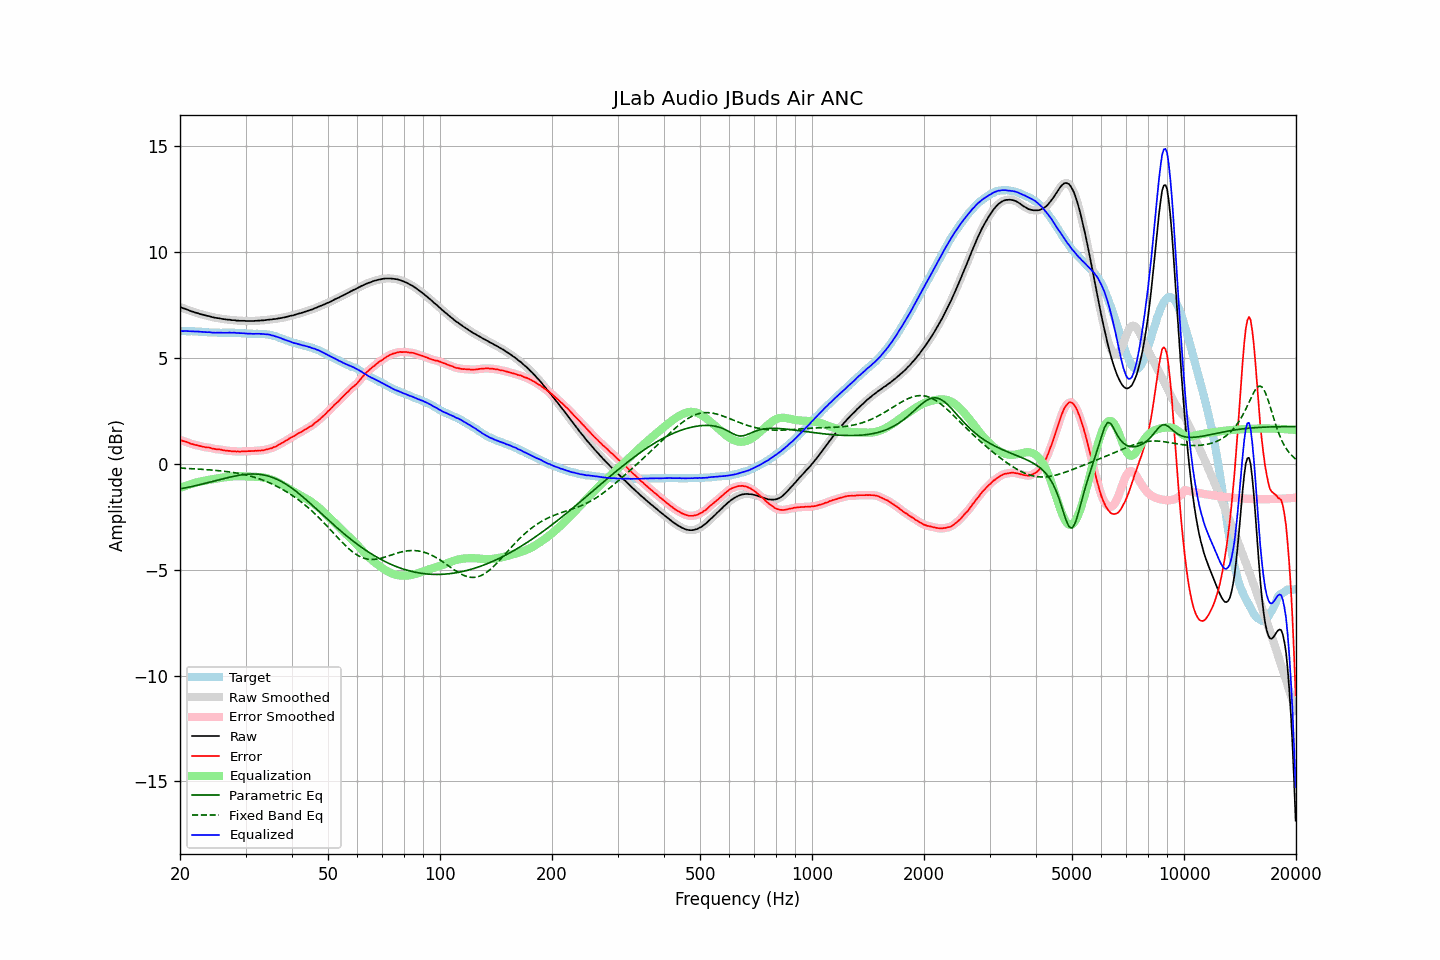

Data behind this chart, as committed beside it:
frequency, raw, error, smoothed, error_smoothed, equalization, parametric_eq, fixed_band_eq, equalized_raw, equalized_smoothed, target
20.00, 7.41, 1.13, 7.41, 1.13, -1.14, -1.18, -0.20, 6.27, 6.27, 6.27
20.20, 7.38, 1.10, 7.38, 1.11, -1.11, -1.17, -0.20, 6.27, 6.27, 6.27
20.40, 7.35, 1.07, 7.35, 1.08, -1.08, -1.15, -0.21, 6.27, 6.27, 6.27
20.61, 7.33, 1.06, 7.32, 1.06, -1.05, -1.14, -0.21, 6.28, 6.27, 6.27
20.81, 7.30, 1.04, 7.30, 1.03, -1.02, -1.12, -0.22, 6.27, 6.27, 6.26
21.02, 7.27, 1.01, 7.27, 1.00, -1.00, -1.11, -0.22, 6.27, 6.27, 6.26
21.23, 7.24, 0.98, 7.24, 0.98, -0.97, -1.09, -0.22, 6.26, 6.26, 6.26
21.44, 7.21, 0.94, 7.21, 0.95, -0.95, -1.08, -0.23, 6.26, 6.26, 6.27
21.66, 7.19, 0.93, 7.18, 0.92, -0.93, -1.06, -0.23, 6.26, 6.26, 6.26
21.87, 7.16, 0.90, 7.16, 0.90, -0.90, -1.04, -0.24, 6.25, 6.26, 6.26
22.09, 7.14, 0.89, 7.14, 0.89, -0.88, -1.02, -0.24, 6.25, 6.25, 6.25
22.31, 7.12, 0.87, 7.11, 0.87, -0.86, -1.01, -0.25, 6.25, 6.25, 6.25
22.54, 7.09, 0.85, 7.09, 0.85, -0.85, -0.99, -0.25, 6.24, 6.24, 6.24
22.76, 7.07, 0.83, 7.07, 0.83, -0.83, -0.97, -0.26, 6.24, 6.24, 6.24
22.99, 7.05, 0.81, 7.05, 0.81, -0.82, -0.95, -0.26, 6.23, 6.23, 6.24
23.22, 7.03, 0.80, 7.03, 0.80, -0.80, -0.93, -0.27, 6.23, 6.22, 6.23
23.45, 7.01, 0.78, 7.01, 0.79, -0.79, -0.92, -0.27, 6.22, 6.22, 6.23
23.69, 6.99, 0.77, 6.99, 0.78, -0.77, -0.90, -0.28, 6.22, 6.22, 6.22
23.92, 6.98, 0.77, 6.97, 0.76, -0.76, -0.88, -0.28, 6.22, 6.22, 6.20
24.16, 6.96, 0.75, 6.95, 0.75, -0.74, -0.86, -0.29, 6.21, 6.21, 6.20
24.40, 6.93, 0.72, 6.93, 0.73, -0.73, -0.84, -0.30, 6.20, 6.20, 6.20
24.65, 6.92, 0.71, 6.91, 0.71, -0.72, -0.82, -0.30, 6.20, 6.20, 6.20
24.89, 6.90, 0.70, 6.90, 0.70, -0.71, -0.80, -0.31, 6.19, 6.19, 6.20
25.14, 6.89, 0.69, 6.89, 0.69, -0.69, -0.78, -0.32, 6.20, 6.20, 6.20
25.39, 6.88, 0.69, 6.88, 0.68, -0.68, -0.76, -0.32, 6.20, 6.20, 6.19
25.65, 6.87, 0.68, 6.86, 0.67, -0.67, -0.74, -0.33, 6.20, 6.20, 6.19
25.91, 6.85, 0.66, 6.85, 0.66, -0.66, -0.72, -0.34, 6.19, 6.20, 6.19
26.16, 6.84, 0.64, 6.84, 0.64, -0.64, -0.70, -0.35, 6.19, 6.19, 6.20
26.43, 6.83, 0.63, 6.83, 0.63, -0.63, -0.68, -0.36, 6.19, 6.19, 6.20
26.69, 6.82, 0.62, 6.82, 0.62, -0.62, -0.66, -0.37, 6.19, 6.19, 6.20
26.96, 6.81, 0.61, 6.81, 0.62, -0.61, -0.65, -0.38, 6.19, 6.20, 6.20
27.23, 6.81, 0.61, 6.80, 0.61, -0.61, -0.63, -0.39, 6.20, 6.20, 6.19
27.50, 6.79, 0.59, 6.80, 0.60, -0.60, -0.61, -0.40, 6.19, 6.20, 6.19
27.77, 6.79, 0.59, 6.79, 0.59, -0.59, -0.60, -0.41, 6.20, 6.20, 6.20
28.05, 6.79, 0.60, 6.78, 0.59, -0.59, -0.58, -0.42, 6.20, 6.19, 6.19
28.33, 6.77, 0.58, 6.77, 0.58, -0.59, -0.56, -0.43, 6.18, 6.19, 6.19
28.62, 6.77, 0.59, 6.77, 0.58, -0.58, -0.55, -0.45, 6.18, 6.18, 6.18
28.90, 6.76, 0.57, 6.76, 0.58, -0.58, -0.54, -0.46, 6.17, 6.18, 6.19
29.19, 6.76, 0.58, 6.76, 0.59, -0.58, -0.53, -0.48, 6.17, 6.17, 6.18
29.48, 6.76, 0.59, 6.76, 0.59, -0.59, -0.52, -0.49, 6.17, 6.17, 6.16
29.78, 6.76, 0.60, 6.75, 0.59, -0.59, -0.51, -0.51, 6.17, 6.16, 6.16
30.08, 6.75, 0.59, 6.75, 0.59, -0.59, -0.50, -0.53, 6.16, 6.16, 6.16
30.38, 6.75, 0.60, 6.75, 0.60, -0.60, -0.49, -0.54, 6.15, 6.15, 6.15
30.68, 6.75, 0.60, 6.75, 0.60, -0.60, -0.49, -0.56, 6.15, 6.15, 6.15
30.99, 6.75, 0.60, 6.75, 0.60, -0.60, -0.48, -0.58, 6.15, 6.14, 6.15
31.30, 6.75, 0.60, 6.75, 0.61, -0.61, -0.48, -0.60, 6.14, 6.14, 6.14
31.61, 6.75, 0.61, 6.75, 0.61, -0.61, -0.48, -0.63, 6.14, 6.14, 6.14
31.93, 6.76, 0.62, 6.75, 0.61, -0.61, -0.48, -0.65, 6.15, 6.14, 6.14
32.24, 6.76, 0.61, 6.76, 0.62, -0.62, -0.49, -0.67, 6.14, 6.14, 6.15
32.57, 6.77, 0.63, 6.77, 0.62, -0.62, -0.49, -0.70, 6.15, 6.14, 6.14
32.89, 6.77, 0.62, 6.77, 0.63, -0.63, -0.50, -0.73, 6.14, 6.14, 6.14
33.22, 6.78, 0.64, 6.77, 0.64, -0.64, -0.51, -0.75, 6.14, 6.14, 6.14
33.55, 6.78, 0.64, 6.78, 0.64, -0.65, -0.53, -0.78, 6.13, 6.13, 6.14
33.89, 6.79, 0.66, 6.79, 0.66, -0.66, -0.54, -0.81, 6.12, 6.12, 6.13
34.23, 6.80, 0.68, 6.80, 0.68, -0.68, -0.56, -0.84, 6.12, 6.12, 6.11
34.57, 6.81, 0.70, 6.81, 0.70, -0.70, -0.58, -0.88, 6.11, 6.11, 6.11
34.92, 6.82, 0.73, 6.82, 0.72, -0.72, -0.60, -0.91, 6.10, 6.09, 6.09
35.27, 6.82, 0.73, 6.82, 0.75, -0.75, -0.63, -0.94, 6.07, 6.08, 6.08
35.62, 6.84, 0.79, 6.83, 0.77, -0.78, -0.66, -0.98, 6.06, 6.05, 6.05
35.97, 6.84, 0.80, 6.84, 0.80, -0.81, -0.69, -1.02, 6.03, 6.03, 6.04
... 635 more rows
